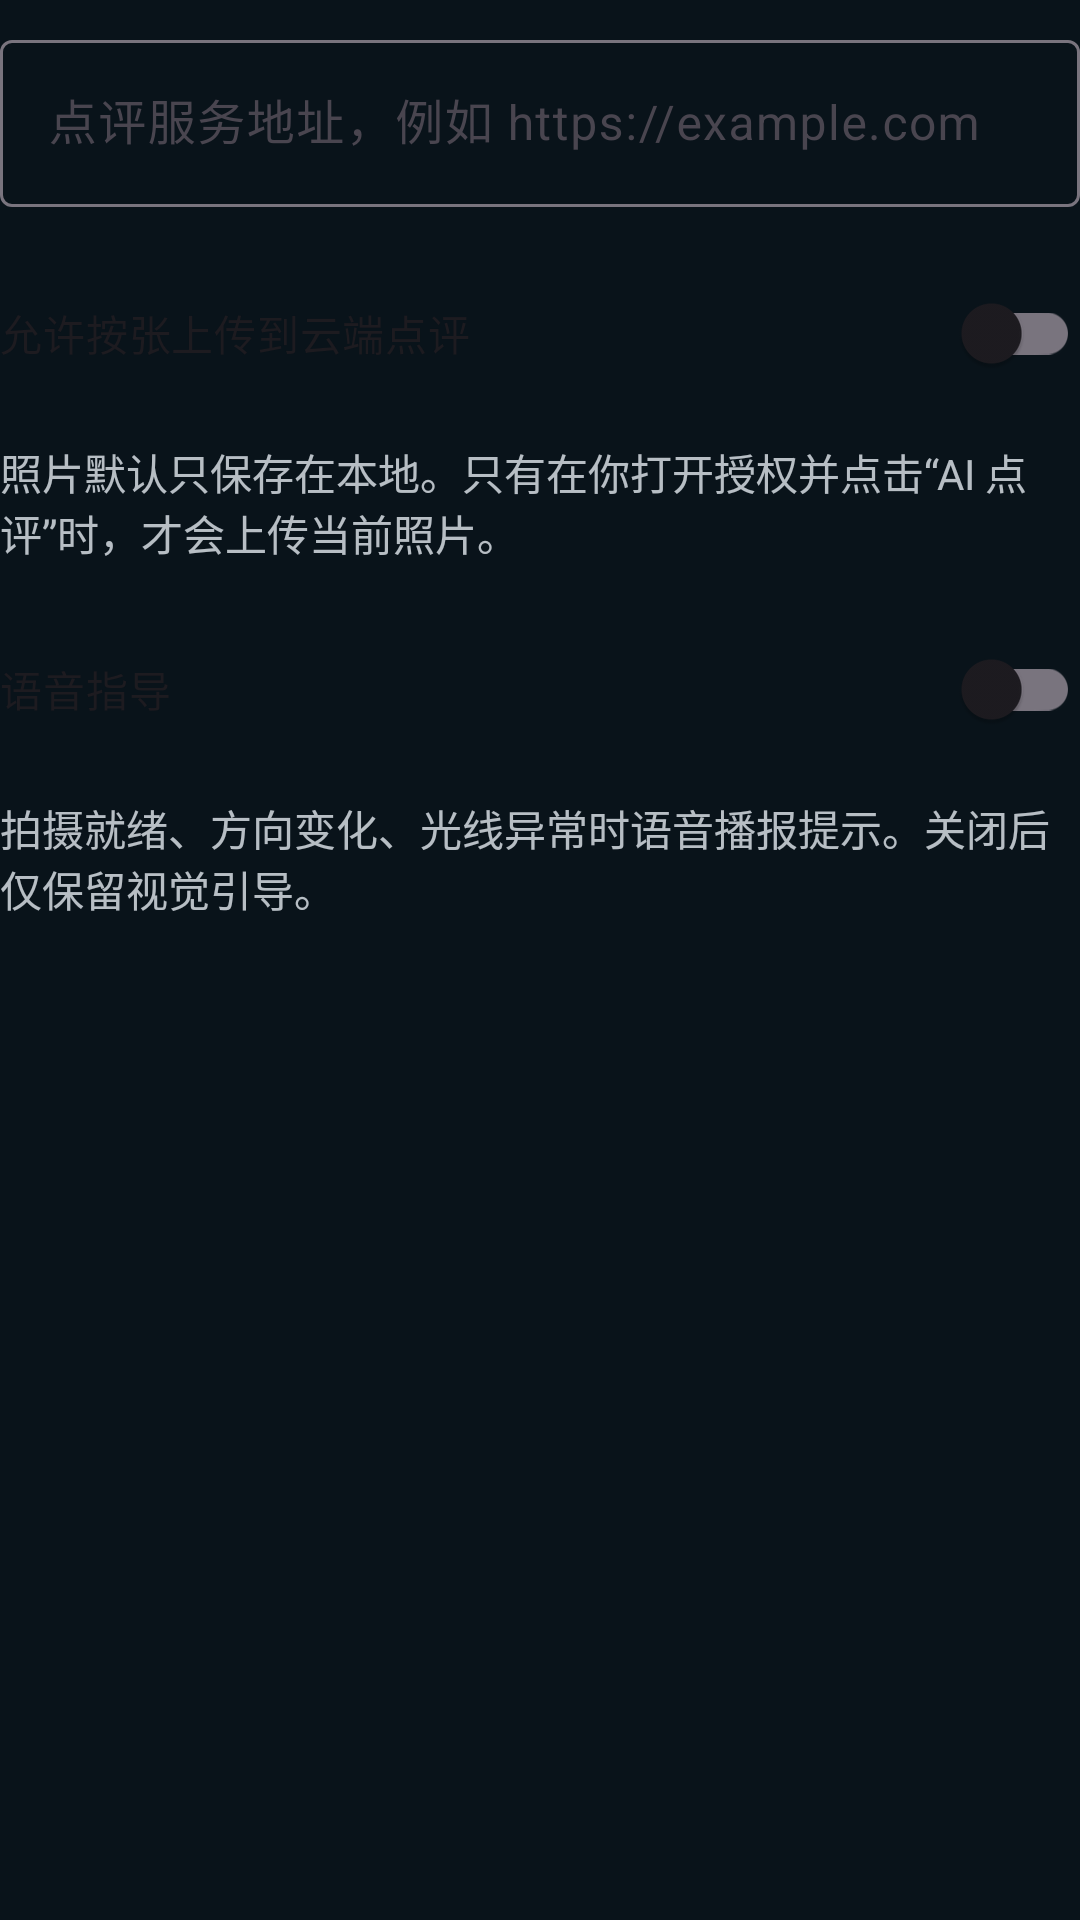

Reconstruct the res/layout file that produces this screen, plus the resources it refers to.
<!-- AndroidManifest.xml: application theme Theme.AiPhoto -->
<!-- res/layout/dialog_cloud_settings.xml -->
<?xml version="1.0" encoding="utf-8"?>
<LinearLayout xmlns:android="http://schemas.android.com/apk/res/android"
    xmlns:app="http://schemas.android.com/apk/res-auto"
    android:layout_width="match_parent"
    android:layout_height="wrap_content"
    android:orientation="vertical"
    android:paddingTop="8dp">

    <com.google.android.material.textfield.TextInputLayout
        android:id="@+id/endpointInputLayout"
        style="@style/Widget.Material3.TextInputLayout.OutlinedBox"
        android:layout_width="match_parent"
        android:layout_height="wrap_content"
        android:hint="@string/cloud_endpoint_hint">

        <com.google.android.material.textfield.TextInputEditText
            android:id="@+id/endpointEditText"
            android:layout_width="match_parent"
            android:layout_height="wrap_content"
            android:inputType="textUri" />
    </com.google.android.material.textfield.TextInputLayout>

    <com.google.android.material.switchmaterial.SwitchMaterial
        android:id="@+id/cloudConsentSwitch"
        android:layout_width="match_parent"
        android:layout_height="wrap_content"
        android:layout_marginTop="18dp"
        android:text="@string/cloud_consent_switch" />

    <TextView
        android:layout_width="match_parent"
        android:layout_height="wrap_content"
        android:layout_marginTop="12dp"
        android:text="@string/cloud_consent_detail"
        android:textColor="@color/panel_text_secondary" />

    <com.google.android.material.switchmaterial.SwitchMaterial
        android:id="@+id/voiceGuidanceSwitch"
        android:layout_width="match_parent"
        android:layout_height="wrap_content"
        android:layout_marginTop="18dp"
        android:text="@string/voice_guidance_switch" />

    <TextView
        android:layout_width="match_parent"
        android:layout_height="wrap_content"
        android:layout_marginTop="12dp"
        android:text="@string/voice_guidance_detail"
        android:textColor="@color/panel_text_secondary" />
</LinearLayout>
<!-- resources referenced by this layout -->
<resources>
  <color name="panel_text_secondary">#CFE0E6EC</color>
  <string name="cloud_consent_detail">照片默认只保存在本地。只有在你打开授权并点击“AI 点评”时，才会上传当前照片。</string>
  <string name="cloud_consent_switch">允许按张上传到云端点评</string>
  <string name="cloud_endpoint_hint">点评服务地址，例如 https://example.com</string>
  <string name="voice_guidance_detail">拍摄就绪、方向变化、光线异常时语音播报提示。关闭后仅保留视觉引导。</string>
  <string name="voice_guidance_switch">语音指导</string>
  <style name="Theme.AiPhoto" parent="Theme.Material3.DayNight.NoActionBar">
          <item name="android:statusBarColor">@android:color/transparent</item>
          <item name="android:navigationBarColor">@color/camera_background</item>
          <item name="android:windowLightStatusBar">false</item>
          <item name="colorPrimary">@color/accent</item>
          <item name="colorSecondary">@color/warning</item>
          <item name="android:windowBackground">@color/camera_background</item>
          <item name="android:forceDarkAllowed" tools:targetApi="q">false</item>
      </style>
  <color name="camera_background">#09131A</color>
  <color name="accent">#4FC3A1</color>
  <color name="warning">#FFB454</color>
</resources>
